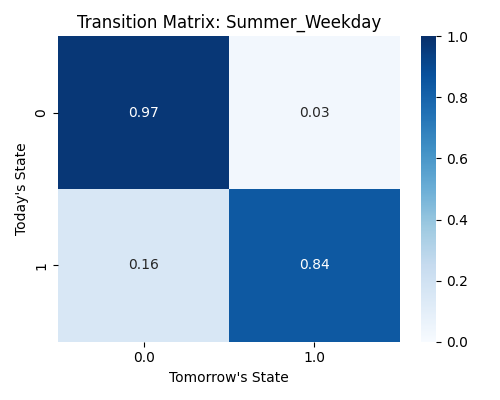

The table this chart was drawn from, first rows:
cluster, 0.0, 1.0
0, 0.9694, 0.03056
1, 0.1599, 0.8401
